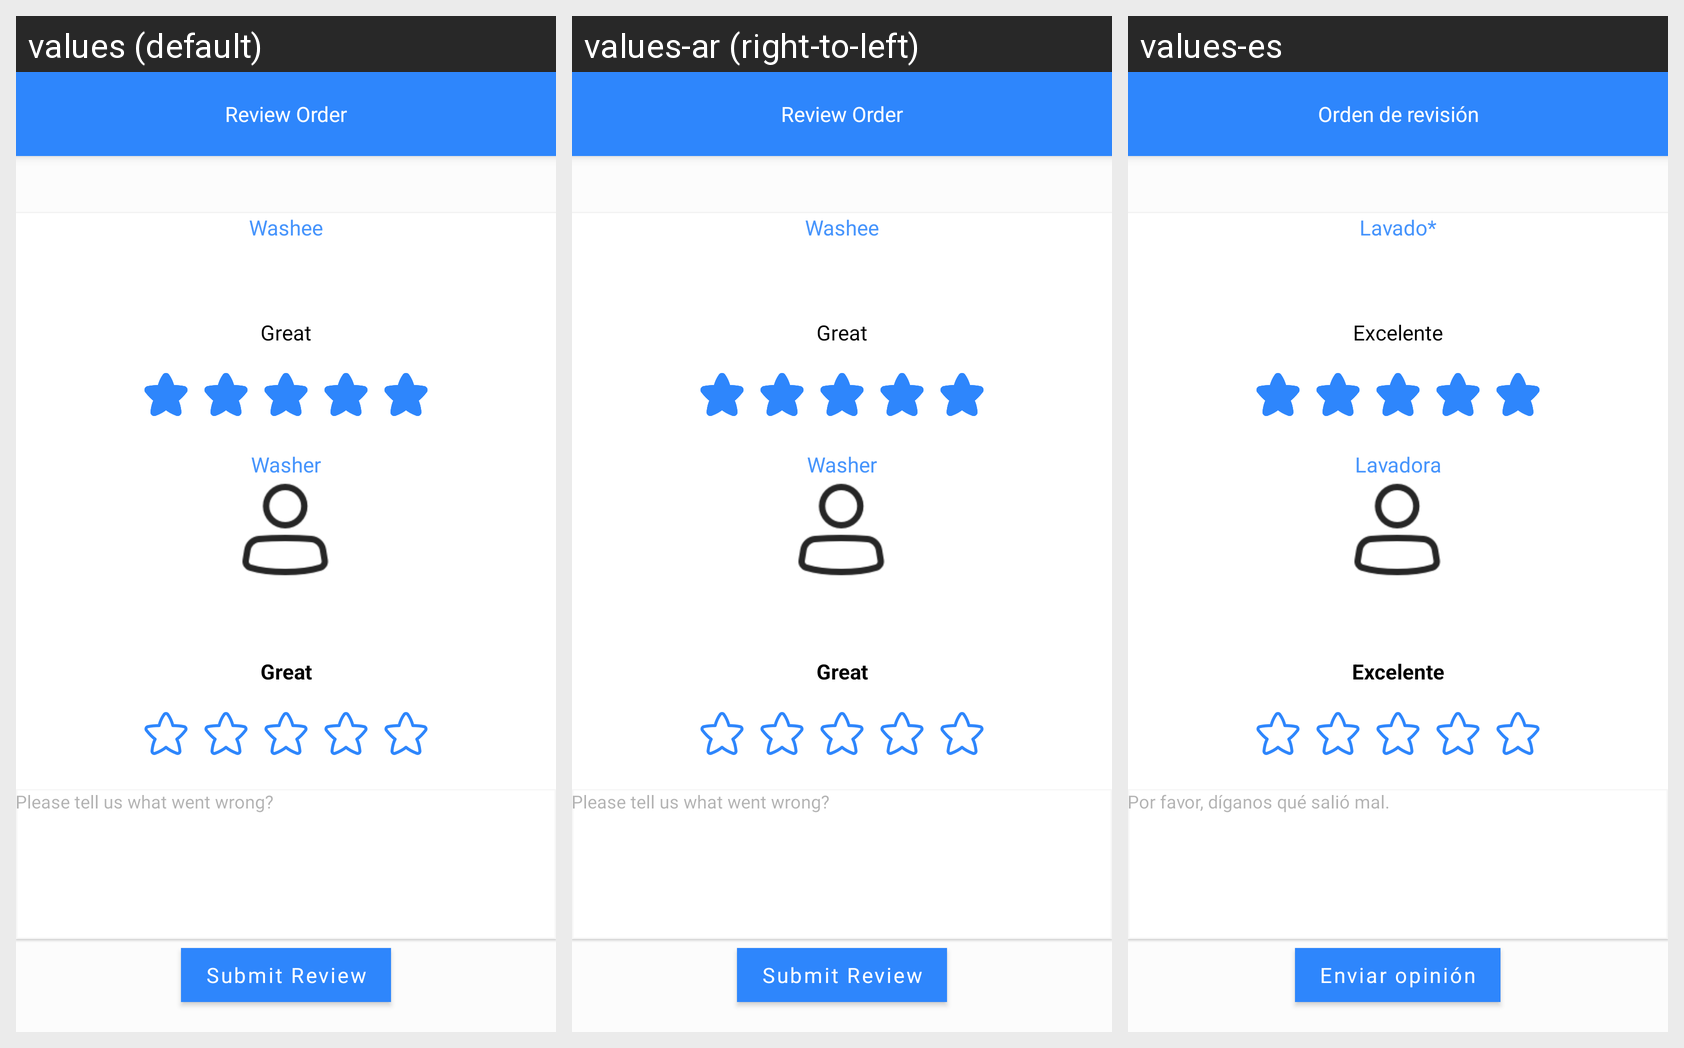

This grid shows one Android layout under several languages. Give, for every string resource on the screen, its name, the default text and each shown locale's text.
Android screen res/layout/fragment_order_review3.xml rendered under 3 locales, left to right: values (default), values-ar (right-to-left), values-es. Device: Nexus 5 (rendered at 1080×1920; each locale shown at half size, 540×960, under a caption strip naming it); theme Theme.WashHomeApplication.
Strings drawn on this screen, with the default value and each locale's value (text and hints the layout hard-codes, and strings that could not be matched under every locale, appear in the picture but are not listed):

review_order
  values: Review Order
  values-ar: Review Order  [not translated; the default value is used]
  values-es: Orden de revisión

washee
  values: Washee
  values-ar: Washee  [not translated; the default value is used]
  values-es: Lavado*

washer
  values: Washer
  values-ar: Washer  [not translated; the default value is used]
  values-es: Lavadora

great
  values: Great
  values-ar: Great  [not translated; the default value is used]
  values-es: Excelente

share_any_feedback
  values: Please tell us what went wrong?
  values-ar: Please tell us what went wrong?  [not translated; the default value is used]
  values-es: Por favor, díganos qué salió mal.

submit_review
  values: Submit Review
  values-ar: Submit Review  [not translated; the default value is used]
  values-es: Enviar opinión
